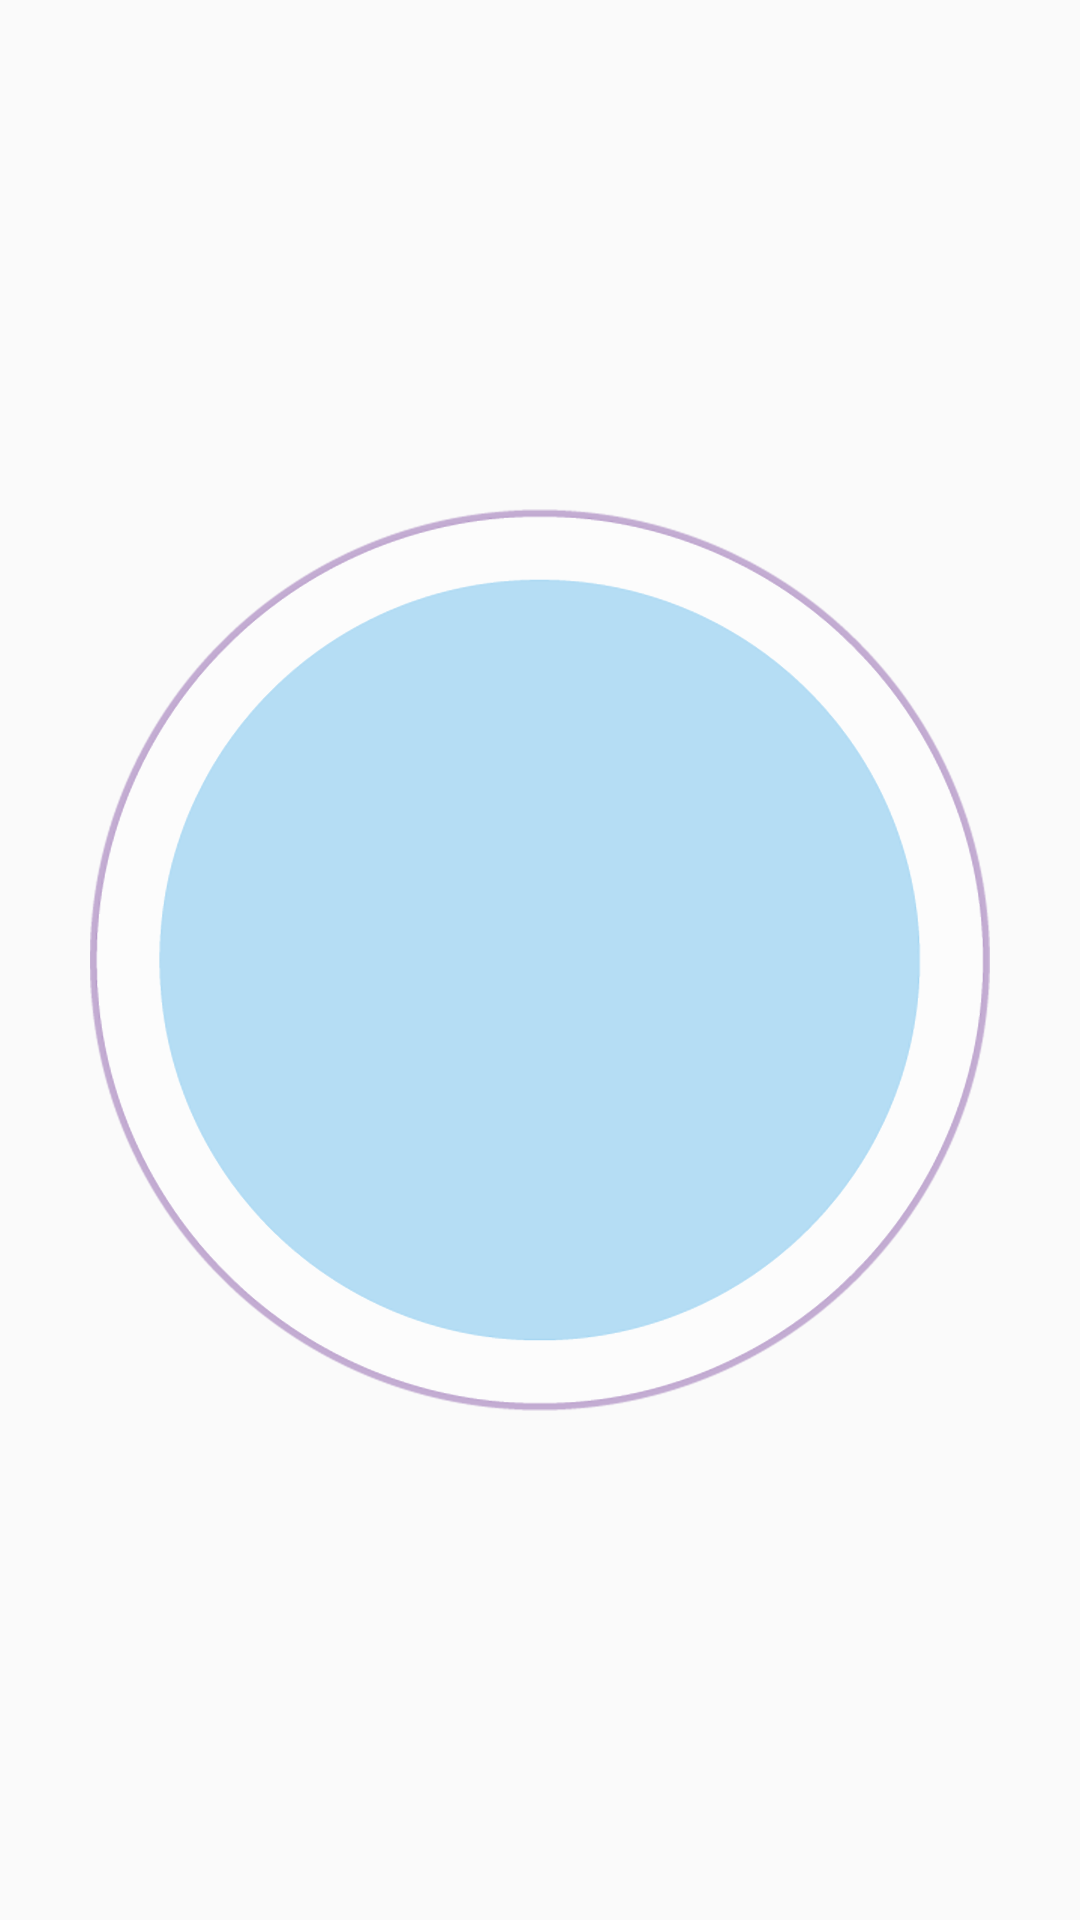

Here is an Android app screen rendered from its layout file. Give the layout XML and the strings, colors and styles it references.
<!-- AndroidManifest.xml: application theme AppTheme -->
<!-- res/layout/activity_alarm_receiver.xml -->
<RelativeLayout xmlns:android="http://schemas.android.com/apk/res/android"
    xmlns:tools="http://schemas.android.com/tools"
    android:layout_width="match_parent"
    android:layout_height="match_parent"
    android:paddingLeft="@dimen/activity_horizontal_margin"
    android:paddingRight="@dimen/activity_horizontal_margin"
    android:paddingTop="@dimen/activity_vertical_margin"
    android:paddingBottom="@dimen/activity_vertical_margin"
    android:background="@drawable/background_birdswithopacity"
    tools:context="com.nwodhcout.napper.app.activities.AlarmReceiverActivity">

    <Button
        android:id="@+id/stop"
        android:layout_centerInParent="true"
        android:layout_width="wrap_content"
        android:layout_height="wrap_content"
        android:background="@drawable/buttonbg"/>




    <RelativeLayout
        android:id="@+id/napIndicator"
        android:layout_width="wrap_content"
        android:layout_height="wrap_content"
        android:layout_centerInParent="true">

        <LinearLayout
            android:orientation = "vertical"
            android:gravity="center"
            android:layout_width="wrap_content"
            android:layout_height="wrap_content"

            android:layout_centerInParent="true">


            <TextView
                android:id="@+id/nappingText"
                android:layout_width="wrap_content"

                android:layout_height="wrap_content"
                android:textSize = "30sp"
                android:fontFamily="sans-serif-light"
                android:textStyle="normal"
                android:textColor="#864C9E"
                android:text= "@string/alarm_stop"
                />

            <TextView
                android:id="@+id/hourMinSeparator"
                android:layout_width="wrap_content"
                android:layout_height="wrap_content"
                android:textSize="25sp"
                android:textColor="@android:color/white"
                android:text = "@string/alarm_tap"
                />

            <View
                android:layout_marginTop="25dp"
                android:id="@+id/rectangle"
                android:layout_width="50dp"
                android:layout_height="50dp"
                android:background= "@drawable/rectangle"/>


            <LinearLayout
                android:id="@+id/timeWrapper"
                android:layout_width="wrap_content"
                android:layout_height="wrap_content"
                android:layout_centerInParent="true"
                android:layout_gravity="center_horizontal"
                >
                <TextSwitcher
                    android:id="@+id/hoursTens"
                    android:layout_width="wrap_content"
                    android:layout_height="wrap_content"
                    android:inAnimation="@anim/push_up_in"
                    android:outAnimation="@anim/push_up_out"
                    android:text = "0"
                    />



            </LinearLayout>

        </LinearLayout>
    </RelativeLayout>
</RelativeLayout>
<!-- resources referenced by this layout -->
<resources>
  <dimen name="activity_horizontal_margin">16dp</dimen>
  <dimen name="activity_vertical_margin">16dp</dimen>
  <!-- drawable buttonbg: png bitmap (drawable-hdpi, 10374 bytes) -->
  <!-- drawable rectangle (drawable-xhdpi) -->
  <?xml version="1.0" encoding="utf-8"?>
  <shape xmlns:android="http://schemas.android.com/apk/res/android">
  
  
      <padding android:left="2dp"
          android:top="2dp"
          android:right="2dp"
          android:bottom="2dp" />
      <corners android:radius="1dp" />
      <solid android:color="#64B5E5" />
  </shape>
  <string name="alarm_stop">Alarm</string>
  <string name="alarm_tap">Tap to stop</string>
  <style name="AppTheme" parent="Theme.AppCompat.Light">
          <item name="android:windowNoTitle">true</item>
          
      </style>
</resources>
